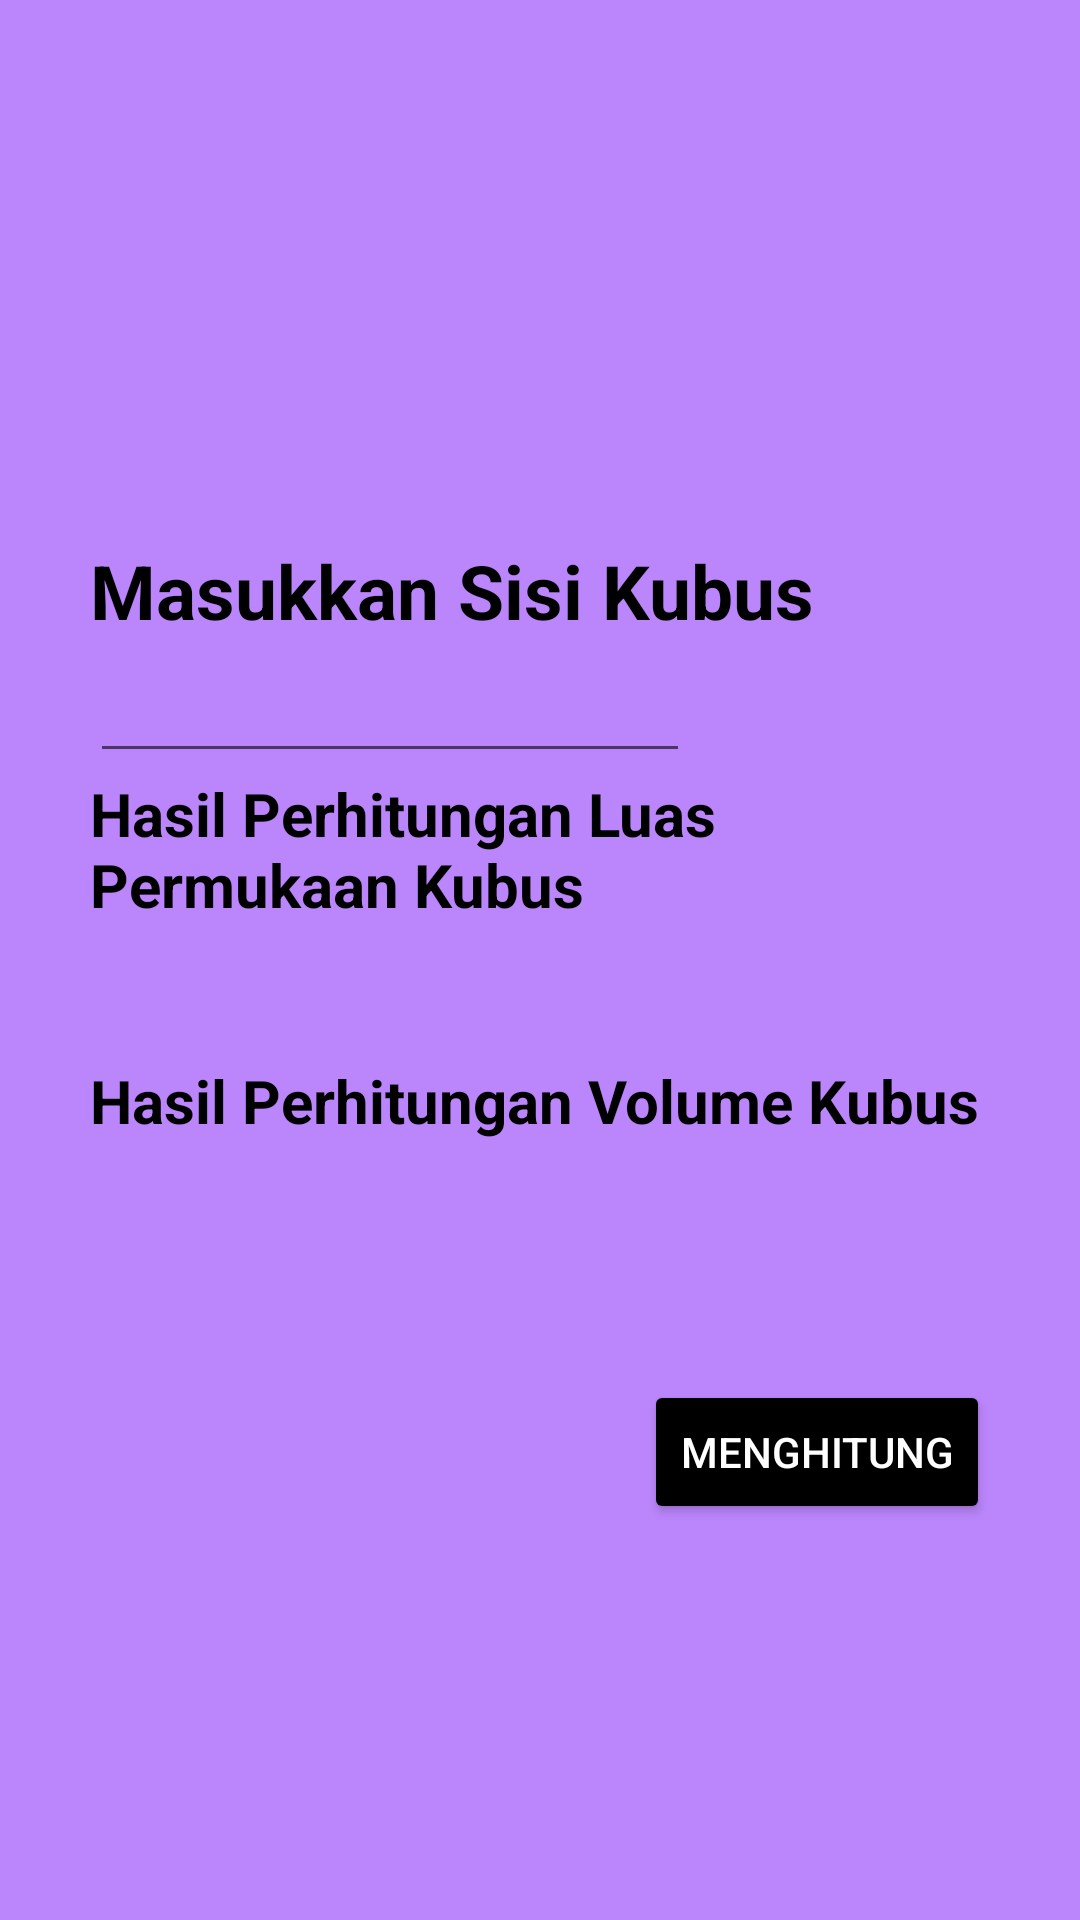

Reconstruct the res/layout file that produces this screen, plus the resources it refers to.
<!-- AndroidManifest.xml: application theme Theme.TryingImageButtonIntent -->
<!-- res/layout/kubus.xml -->
<?xml version="1.0" encoding="UTF-8"?>
<RelativeLayout xmlns:android="http://schemas.android.com/apk/res/android"
    android:layout_height="fill_parent"
    android:layout_width="fill_parent"
    android:background="@color/purple_200"
    android:id="@+id/widget27">

    <LinearLayout
        android:layout_height="280dp"
        android:layout_width="300dp"
        android:id="@+id/widget28"
        android:layout_centerHorizontal="true"
        android:layout_centerVertical="true"
        android:orientation="vertical"
        >

        <TextView
            android:layout_height="wrap_content"
            android:layout_width="wrap_content"
            android:textColor="@color/black"
            android:id="@+id/widget30"
            android:textStyle="bold"
            android:textSize="25dp"
            android:text="Masukkan Sisi Kubus">
        </TextView>

        <EditText
            android:layout_height="wrap_content"
            android:layout_width="200dp"
            android:id="@+id/sisi"
            android:textSize="20dp">
        </EditText>

        <TextView
            android:layout_height="wrap_content"
            android:layout_width="wrap_content"
            android:id="@+id/widget32"
            android:textColor="@color/black"
            android:textStyle="bold"
            android:textSize="20dp"
            android:text="Hasil Perhitungan Luas Permukaan Kubus">
        </TextView>

        <TextView
            android:layout_height="45dp"
            android:layout_width="200dp"
            android:id="@+id/luas"
            android:textColor="@color/teal_700"
            android:textSize="20dp">
        </TextView>

        <TextView
            android:layout_height="wrap_content"
            android:layout_width="wrap_content"
            android:id="@+id/widget33"
            android:textColor="@color/black"
            android:textStyle="bold"
            android:textSize="20dp"
            android:text="Hasil Perhitungan Volume Kubus">
        </TextView>

        <TextView
            android:layout_height="45dp"
            android:layout_width="200dp"
            android:id="@+id/volume"
            android:textColor="@color/teal_700"
            android:textSize="20dp">
        </TextView>
    </LinearLayout>
    <Button
        android:layout_height="wrap_content"
        android:layout_width="wrap_content"
        android:id="@+id/count"
        android:text="Menghitung"
        android:backgroundTint="@color/black"
        android:textColor="@color/white"
        android:layout_alignRight="@+id/widget28"
        android:layout_below="@+id/widget28">
    </Button>

</RelativeLayout>
<!-- resources referenced by this layout -->
<resources>
  <style name="Theme.TryingImageButtonIntent" parent="Theme.MaterialComponents.DayNight.DarkActionBar">
          
          <item name="colorPrimary">@color/purple_500</item>
          <item name="colorPrimaryVariant">@color/purple_700</item>
          <item name="colorOnPrimary">@color/white</item>
          
          <item name="colorSecondary">@color/teal_200</item>
          <item name="colorSecondaryVariant">@color/teal_700</item>
          <item name="colorOnSecondary">@color/black</item>
          
          <item name="android:statusBarColor" tools:targetApi="l">?attr/colorPrimaryVariant</item>
          
      </style>
  <!-- not gathered from this repository: default colours our renderer supplied (Android Studio template values) -->
  <color name="purple_200">#FFBB86FC</color>
  <color name="purple_500">#FF6200EE</color>
  <color name="purple_700">#FF3700B3</color>
  <color name="teal_200">#FF03DAC5</color>
  <color name="teal_700">#FF018786</color>
  <color name="black">#FF000000</color>
  <color name="white">#FFFFFFFF</color>
</resources>
